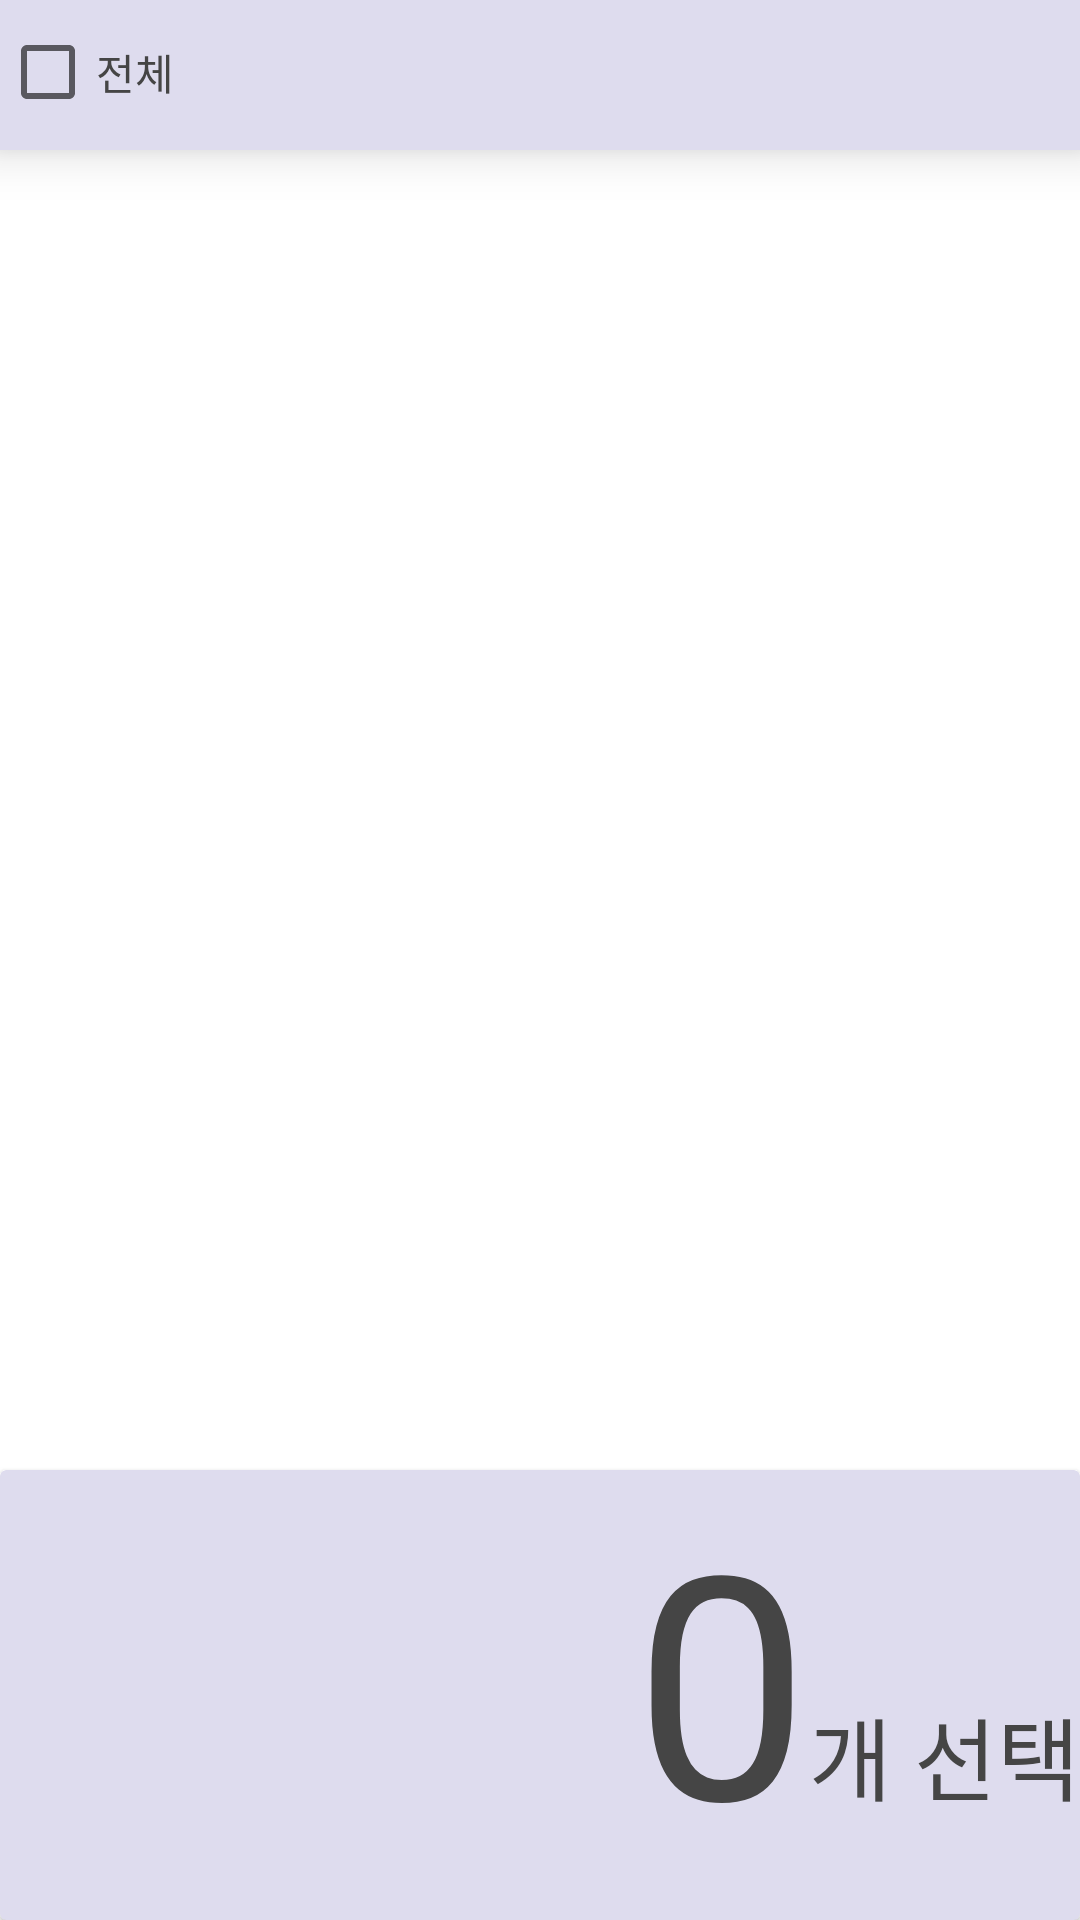

Here is an Android app screen rendered from its layout file. Give the layout XML and the strings, colors and styles it references.
<!-- AndroidManifest.xml: application theme Theme.ShuCloud -->
<!-- res/layout/fragment_common_util.xml -->
<?xml version="1.0" encoding="utf-8"?>
<androidx.constraintlayout.widget.ConstraintLayout
    xmlns:android="http://schemas.android.com/apk/res/android"
    xmlns:app="http://schemas.android.com/apk/res-auto"
    android:layout_width="match_parent"
    android:layout_height="match_parent">

    <LinearLayout
        android:id="@+id/topSubNavi"
        android:layout_width="match_parent"
        android:layout_height="50dp"
        android:background="?colorPrimary"
        android:elevation="10dp"
        android:orientation="horizontal"
        android:visibility="visible"
        app:layout_constraintEnd_toEndOf="parent"
        app:layout_constraintStart_toStartOf="parent"
        app:layout_constraintTop_toTopOf="parent">

        <CheckBox
            android:id="@+id/allItemCb"
            android:layout_width="wrap_content"
            android:layout_height="wrap_content"
            android:paddingRight="10dp"
            android:text="전체"
            android:textColor="?colorPrimaryText"
            app:layout_constraintBottom_toBottomOf="parent"
            app:layout_constraintStart_toStartOf="parent"
            app:layout_constraintTop_toTopOf="parent" />

    </LinearLayout>

    <androidx.cardview.widget.CardView
        android:id="@+id/bottomSubNavi"
        android:layout_width="match_parent"
        android:layout_height="150dp"
        android:layout_gravity="bottom"
        android:clickable="true"
        android:focusable="true"
        android:foreground="?android:attr/selectableItemBackground"
        android:gravity="center"
        android:orientation="horizontal"
        android:visibility="visible"
        app:cardBackgroundColor="?colorPrimary"
        app:layout_constraintBottom_toBottomOf="parent"
        app:layout_constraintEnd_toEndOf="parent"
        app:layout_constraintStart_toStartOf="parent">

        <LinearLayout
            android:layout_width="match_parent"
            android:layout_height="match_parent">

            <TextView
                android:id="@+id/uploadCntTv"
                android:layout_width="wrap_content"
                android:layout_height="140dp"
                android:layout_weight="1"
                android:autoSizeMaxTextSize="110sp"
                android:autoSizeMinTextSize="50sp"
                android:autoSizeStepGranularity="2sp"
                android:autoSizeTextType="uniform"
                android:text="0"
                android:textAlignment="viewEnd"
                android:textColor="?colorPrimaryText" />

            <TextView
                android:layout_width="wrap_content"
                android:layout_height="wrap_content"
                android:layout_gravity="center"
                android:layout_marginTop="20dp"
                android:text="개 선택"
                android:textColor="?colorPrimaryText"
                android:textSize="30sp" />

        </LinearLayout>


    </androidx.cardview.widget.CardView>
</androidx.constraintlayout.widget.ConstraintLayout>
<!-- resources referenced by this layout -->
<resources>
  <style name="Theme.ShuCloud" parent="Theme.MaterialComponents.DayNight.DarkActionBar">
          <item name="windowNoTitle">true</item>
          
          <item name="colorPrimaryText">@color/text</item>
          <item name="colorPrimary">@color/purple_200</item>
          <item name="colorPrimaryVariant">@color/purple_700</item>
          <item name="colorOnPrimary">@color/white</item>
          
          <item name="colorSecondary">@color/teal_500</item>
          <item name="colorSecondaryVariant">@color/teal_700</item>
          <item name="colorOnSecondary">@color/black</item>
          
          <item name="android:statusBarColor">?attr/colorPrimaryVariant</item>
          
      </style>
  <color name="text">#454545</color>
  <color name="purple_200">#dedcee</color>
  <color name="purple_700">#6a60a9</color>
  <color name="white">#FFFFFFFF</color>
  <color name="teal_500">#79a8a9</color>
  <color name="teal_700">#1f4e5f</color>
  <color name="black">#FF000000</color>
</resources>
